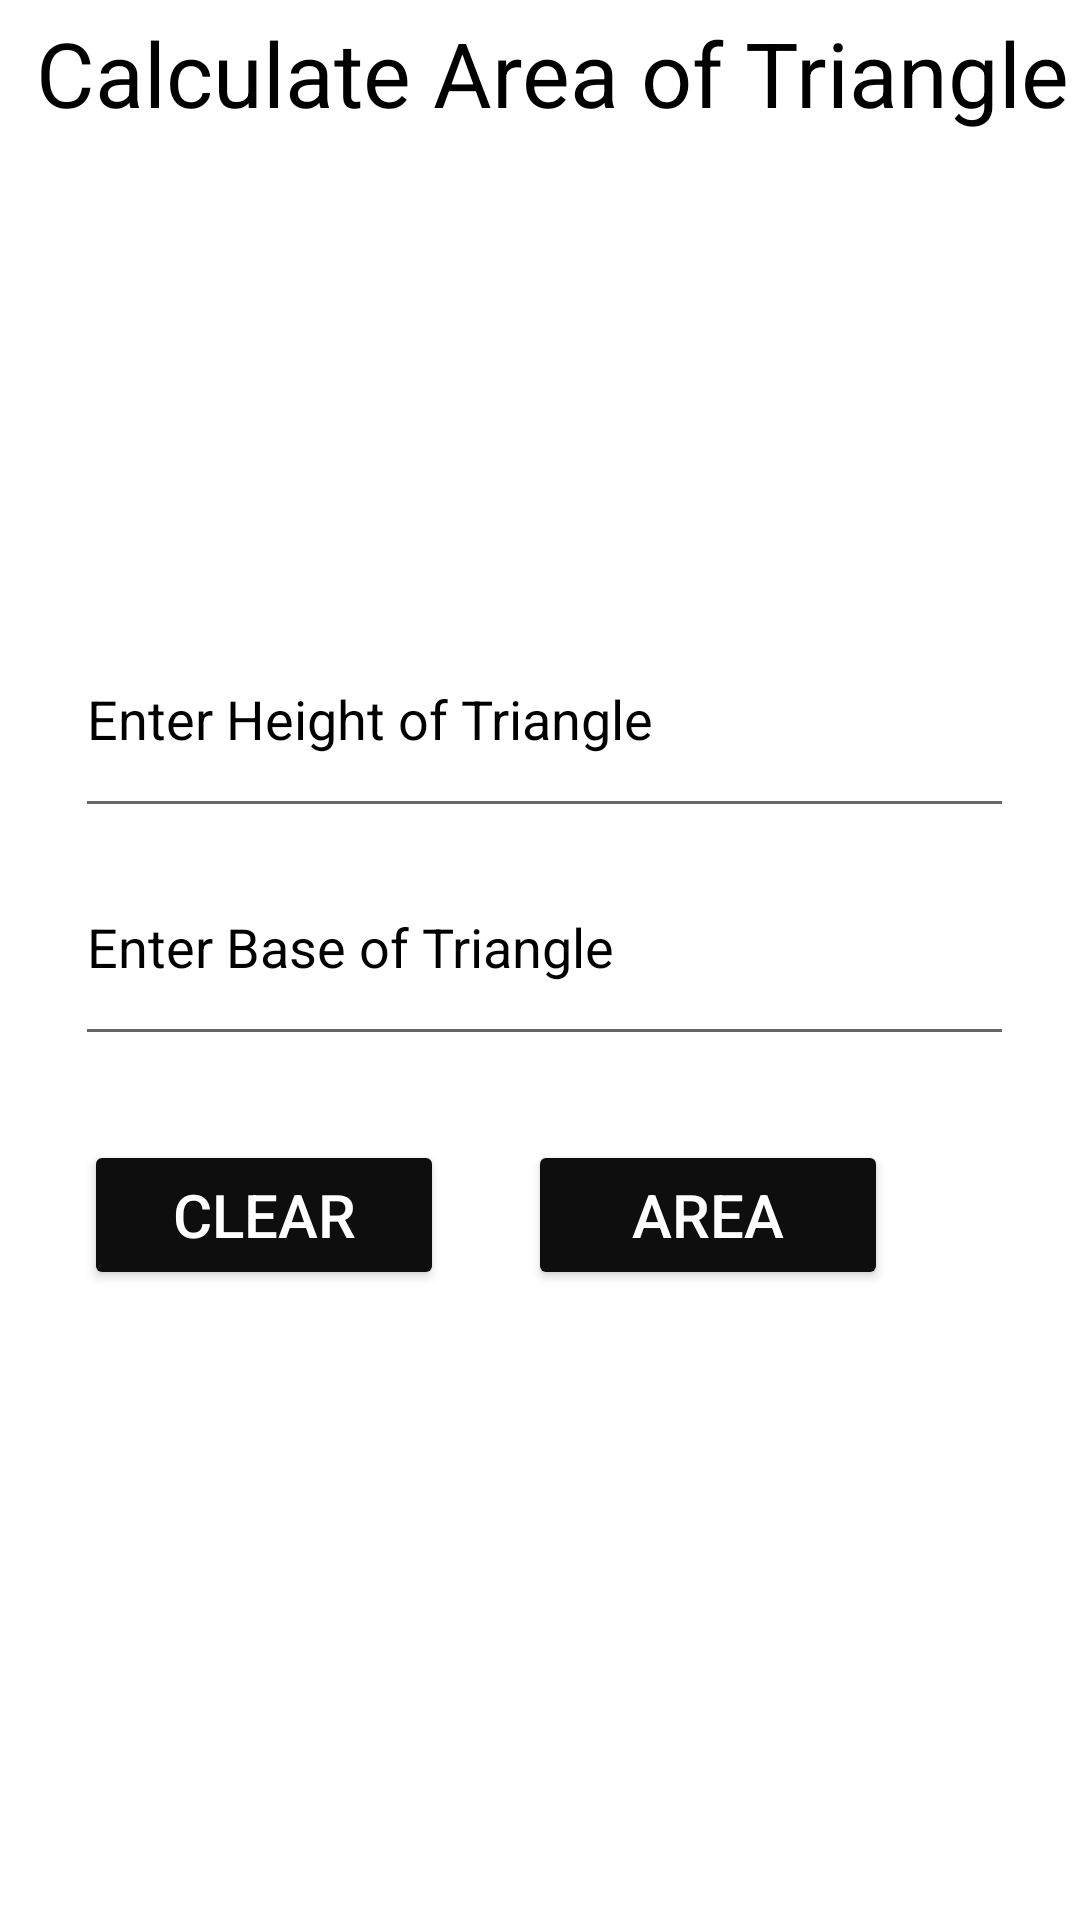

Layout XML and referenced resources for this Android screen:
<!-- AndroidManifest.xml: application theme Theme.AreaCalculatorApp -->
<!-- res/layout/activity_triangle.xml -->
<?xml version="1.0" encoding="utf-8"?>
<androidx.constraintlayout.widget.ConstraintLayout xmlns:android="http://schemas.android.com/apk/res/android"
    xmlns:app="http://schemas.android.com/apk/res-auto"
    xmlns:tools="http://schemas.android.com/tools"
    android:id="@+id/constraint"
    android:layout_width="match_parent"
    android:background="@color/pink"
    android:layout_height="match_parent"
    android:orientation="vertical"
    tools:context=".MainActivity">

    <TextView
        android:id="@+id/img"
        android:layout_width="348dp"
        android:layout_height="136dp"
        android:layout_marginTop="4dp"
        android:text="@string/calculate_area_of_triangle"
        android:textColor="@color/black"
        android:textSize="30sp"
        app:layout_constraintEnd_toEndOf="parent"
        app:layout_constraintHorizontal_bias="1.0"
        app:layout_constraintStart_toStartOf="parent"
        app:layout_constraintTop_toTopOf="parent" />

    <EditText
        android:id="@+id/Heigth"
        android:layout_width="313dp"
        android:layout_height="76dp"
        android:layout_marginTop="60dp"
        android:ems="10"
        android:hint="@string/enter_height_of_triangle"
        android:importantForAutofill="no"
        android:inputType="number|numberDecimal"
        android:textColorHint="@color/black"
        app:layout_constraintEnd_toEndOf="parent"
        app:layout_constraintHorizontal_bias="0.53"
        app:layout_constraintStart_toStartOf="parent"
        app:layout_constraintTop_toBottomOf="@+id/img" />


    <EditText
        android:id="@+id/Base"
        android:layout_width="313dp"
        android:layout_height="76dp"
        android:ems="10"
        android:hint="@string/enter_base_of_triangle"
        android:importantForAutofill="no"
        android:inputType="number|numberDecimal"
        android:textColorHint="@color/black"
        app:layout_constraintEnd_toEndOf="parent"
        app:layout_constraintHorizontal_bias="0.53"
        app:layout_constraintStart_toStartOf="parent"
        app:layout_constraintTop_toBottomOf="@+id/Heigth" />

    <Button
        android:id="@+id/Area"
        android:layout_width="120dp"
        android:layout_height="50dp"
        android:layout_marginTop="28dp"
        android:layout_marginEnd="64dp"
        android:backgroundTint="#0E0E0E"
        android:text="@string/area"
        android:textColor="@color/white"
        android:textColorHint="#0E0E0E"
        android:textSize="20sp"
        app:layout_constraintEnd_toEndOf="parent"
        app:layout_constraintTop_toBottomOf="@+id/Base" />

    <Button
        android:id="@+id/Clear"
        android:layout_width="120dp"
        android:layout_height="50dp"
        android:layout_marginTop="28dp"
        android:backgroundTint="#0E0E0E"
        android:text="@string/clear"
        android:textColor="@color/white"
        android:textColorHint="#0E0E0E"
        android:textSize="20sp"
        app:layout_constraintEnd_toStartOf="@+id/Area"
        app:layout_constraintStart_toStartOf="parent"
        app:layout_constraintTop_toBottomOf="@+id/Base" />

    <TextView
        android:id="@+id/Answer"
        android:layout_width="318dp"
        android:layout_height="193dp"
        android:textColor="@color/black"
        android:textColorHint="@color/black"
        app:layout_constraintBottom_toBottomOf="parent"
        app:layout_constraintEnd_toEndOf="parent"
        app:layout_constraintStart_toStartOf="parent"
        app:layout_constraintTop_toBottomOf="@+id/Clear" />


</androidx.constraintlayout.widget.ConstraintLayout>
<!-- resources referenced by this layout -->
<resources>
  <string name="area">Area</string>
  <string name="calculate_area_of_triangle">Calculate Area of Triangle</string>
  <string name="clear">Clear</string>
  <string name="enter_base_of_triangle">Enter Base of Triangle</string>
  <string name="enter_height_of_triangle">Enter Height of Triangle</string>
  <style name="Theme.AreaCalculatorApp" parent="Theme.MaterialComponents.DayNight.DarkActionBar">
          
          <item name="colorPrimary">@color/purple_500</item>
          <item name="colorPrimaryVariant">@color/purple_700</item>
          <item name="colorOnPrimary">@color/white</item>
          
          <item name="colorSecondary">@color/teal_200</item>
          <item name="colorSecondaryVariant">@color/teal_700</item>
          <item name="colorOnSecondary">@color/black</item>
          
          <item name="android:statusBarColor" tools:targetApi="l">?attr/colorPrimaryVariant</item>
          
      </style>
  <!-- not gathered from this repository: default colours our renderer supplied (Android Studio template values) -->
  <color name="purple_500">#FF6200EE</color>
  <color name="purple_700">#FF3700B3</color>
  <color name="teal_200">#FF03DAC5</color>
  <color name="teal_700">#FF018786</color>
  <color name="black">#FF000000</color>
  <color name="white">#FFFFFFFF</color>
</resources>
